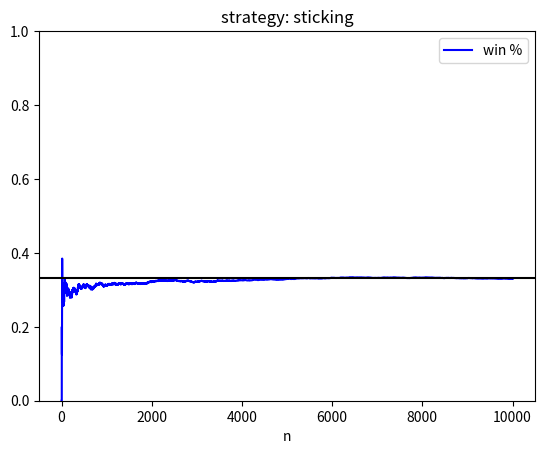

Write the Python code that produced this figure.
import matplotlib.pyplot as plt
import numpy as np

swap = False
n = 10000
wins = 0
losses = 0
prob_win = []
prob_lose = []


def game(strategy, num_doors):
    prize_door = np.random.randint(num_doors)
    choice = np.random.randint(num_doors)
    closed_doors = [x for x in range(num_doors)]

    while len(closed_doors) > 2:
        open_door = np.random.choice(closed_doors)

        if open_door == prize_door or open_door == choice:
            continue
        closed_doors.remove(open_door)

    if strategy:
        closed_doors.remove(choice)
        choice = closed_doors[0]

    return choice == prize_door


for i in range(n):
    if game(swap, 3):
        wins += 1
    else:
        losses += 1

    prob_win.append(wins / (i + 1))
    prob_lose.append(losses / (i + 1))

plt.plot(np.arange(1, n + 1), prob_win, c="blue", label="win %")
plt.ylim(0, 1)
plt.title("strategy: sticking")
plt.xlabel("n")
plt.axhline(y=1 / 3, c="black")

plt.legend()
plt.show()
